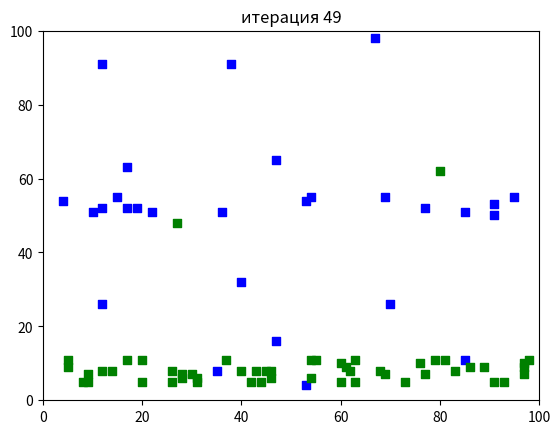
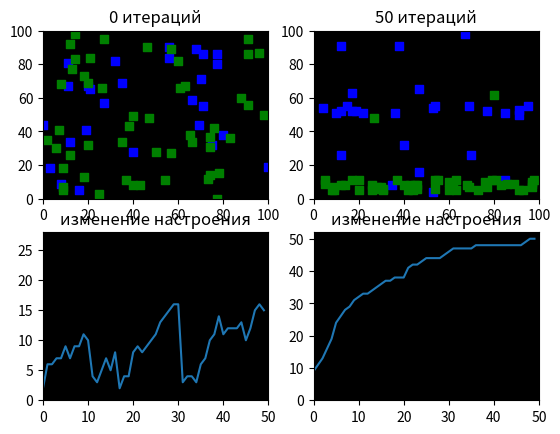

Recreate these plots in Python, in order.
import matplotlib.pyplot as plt
import random

class Model:
    size = 100
    population = 80
    min = 50
    max = 50
    tolerance = 20
    r = 5
    step = 20
    arr = [[], []]
    b1, b2, c1, c2, B1, B2, C1, C1 = [], [], [], [], [], [], [], []

    def __init__(self, size, population, min, tolerance, r, step):
        self.size = size
        self.population = population
        self.step = step
        self.r = r
        self.min = min
        self.tolerance = tolerance
        self.max = 100 - min
        #b1, b2, c1, c2, B1, B2, C1, C1 = [], [], [], [], [], [], [], []

    def build_first(self):
    # заполнение точками
        for i in range(self.population):
            self.arr[0].append(random.randint(0,self.size))
            self.arr[1].append(random.randint(0,self.size))
        for j in range (i):
            while (self.arr[0][i]==self.arr[0][j] and self.arr[1][i]==self.arr[1][j]):
                self.arr[0][i], self.arr[1][i] = random.randint(0,self.size), random.randint(0,self.size)

        k = (int(len(self.arr[0]) / 100 * self.min))
        #print (k, self.population-k)
        self.B1 = (self.arr[0][:k])
        self.B2 = (self.arr[1][:k])
        self.C1 = (self.arr[0][k:])
        self.C2 = (self.arr[1][k:])

        for i in range(int(len(self.arr[0]) / 100 * self.min)-1):
            self.b1.append(self.B1[i])
            self.b2.append(self.B2[i])
        for i in range(int(len(self.arr[0]) / 100 * self.max)-1):
            self.c1.append(self.C1[i])
            self.c2.append(self.C2[i])

    def distance(self, a1, b1, a2, b2):
        return abs(a1-a2)+abs(b1-b2)

    def is_happy_2(self, a, b, A1, A2, i, key):
        t = (int(self.population / 100 * self.max)) if key == 'max' else (int(self.population / 100 * self.min))
        k = 0
        for i in range(t):
            if (self.distance(a, b, A1[i], A2[1]) > 0 and self.distance(a, b, A1[i], A2[1]) < self.r):
                k += 1
            if k >= self.tolerance: return True
        if k<self.tolerance:
            return False



    def is_happy(self, a, b, A1, A2, i, key):
        step=0
        while (self.is_happy_2(a, b, A1, A2, i, key)==False and step<150):
            A1[i], A2[i] = random.randint(0,self.size),random.randint(0,self.size)
            step+=1
            for j in range(i):
                while (A1[i] == A1[j] and A2[i] == A2[j]):
                    A1[i], A2[i] = random.randint(0,self.size),random.randint(0,self.size)

        return A1,A2

    def mutations(self):
        k1=0
        k2=0
        count_happy=[[],[]]
        coord1, coord2 = [[],[]],[[],[]]
        for i in range(self.step):
            for j in range(int(self.population /100 * self.min)):
                self.is_happy(self.B1[j], self.B2[j], self.B1, self.B2, j, 'min')
                if (self.is_happy_2(self.B1[j], self.B2[j], self.B1, self.B2, j, 'min')==True):
                    k1+=1
            for j in range(int(self.population /100 * self.max)):
                self.is_happy(self.C1[j], self.C2[j], self.C1, self.C2, j, 'max')
                if (self.is_happy_2(self.C1[j], self.C2[j], self.C1, self.C2, j, 'max')==True):
                    k2+=1
            count_happy[0].append(k1)
            count_happy[1].append(k2)
            arr = [[],[],[],[]]
            arr[0].extend(self.B1)
            arr[1].extend(self.B2)
            arr[2].extend(self.C1)
            arr[3].extend(self.C2)
            coord1[0].append(arr[0])
            coord1[1].append(arr[1])
            coord2[0].append(arr[2])
            coord2[1].append(arr[3])
            k1,k2=0,0
        return count_happy, coord1, coord2

    def build_window(self):
        arr, c1, c2 = self.mutations()

        fig1, ax = plt.subplots()

        for i in range(self.step):
            ax.cla()
            ax.set_xlim([0, self.size])
            ax.set_ylim([0, self.size])
            ax.scatter(c1[0][i], c1[1][i], color='blue', marker="s")
            ax.scatter(c2[0][i], c2[1][i], color='green', marker="s")
            ax.set_title("итерация {}".format(i))
            plt.pause(0.1)

        fig = plt.figure()
        ax_1 = fig.add_subplot(2, 2, 1)
        ax_2 = fig.add_subplot(2, 2, 2)
        ax_3 = fig.add_subplot(2, 2, 3)
        ax_4 = fig.add_subplot(2, 2, 4)


        ax_1.set_facecolor('black')
        ax_1.set_xlim([0, self.size])
        ax_1.set_ylim([0, self.size])
        ax_1.set_title('0 итераций')

        ax_2.set_facecolor('black')
        ax_2.set_xlim([0, self.size])
        ax_2.set_ylim([0, self.size])
        ax_2.set_title(str(self.step)+' итераций')

        ax_3.set_facecolor('black')
        ax_3.set_xlim([0, self.step])
        ax_3.set_ylim([0, int(self.population /100 * self.min)])
        ax_3.set_title('изменение настроения')

        ax_4.set_facecolor('black')
        ax_4.set_xlim([0, self.step])
        ax_4.set_ylim([0, int(self.population /100 * self.max)])
        ax_4.set_title('изменение настроения')

        ax_1.scatter(self.b1, self.b2, color='blue', marker="s")
        ax_1.scatter(self.c1, self.c2, color='green', marker="s")
        ax_2.scatter(self.B1, self.B2, color='blue', marker="s")
        ax_2.scatter(self.C1, self.C2, color='green', marker="s")

        steps = [i for i in range(self.step)]
        #print(len(steps), len(arr[0]), len(arr[1]))
        ax_3.plot(steps,arr[0])
        ax_4.plot(steps, arr[1])
        #print(arr[0],arr[1])
        plt.show()


m = Model(100,80,35,1,4,50)
m.build_first()
m.build_window()